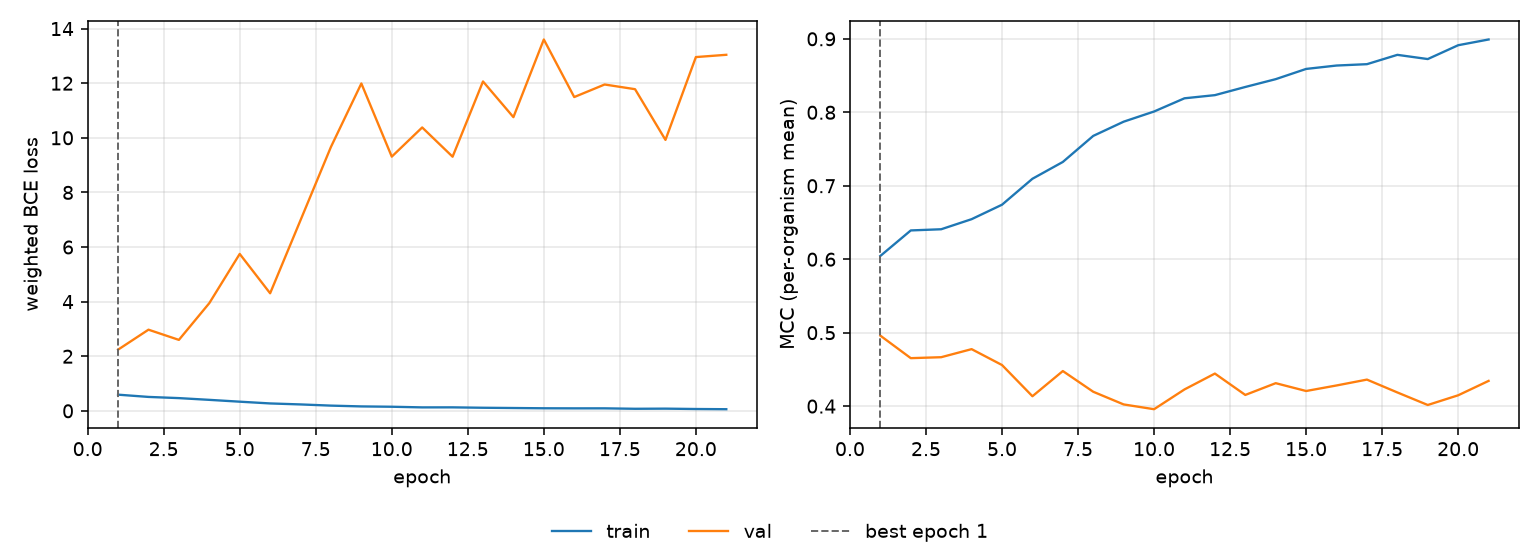

The file beside this chart, header and first rows:
epoch, tr_loss, vl_loss, tr_mcc, vl_mcc, is_best
1, 0.593, 2.242, 0.6045, 0.4959, True
2, 0.5104, 2.973, 0.6392, 0.4653, False
3, 0.4669, 2.599, 0.6408, 0.4666, False
4, 0.4032, 3.946, 0.6545, 0.4776, False
5, 0.3361, 5.748, 0.6742, 0.456, False
6, 0.2719, 4.306, 0.7095, 0.4135, False
7, 0.2355, 6.984, 0.7324, 0.4478, False
8, 0.1918, 9.667, 0.7679, 0.4196, False
9, 0.1627, 11.99, 0.7872, 0.4023, False
10, 0.1509, 9.311, 0.8011, 0.3958, False
11, 0.1274, 10.38, 0.8191, 0.4227, False
12, 0.1286, 9.308, 0.8234, 0.4443, False
13, 0.1137, 12.06, 0.8345, 0.4152, False
14, 0.1043, 10.76, 0.8451, 0.4312, False
15, 0.09469, 13.6, 0.859, 0.4206, False
16, 0.09189, 11.49, 0.8637, 0.4281, False
17, 0.09233, 11.95, 0.8655, 0.4361, False
18, 0.07616, 11.78, 0.8782, 0.4186, False
19, 0.08117, 9.924, 0.8725, 0.4015, False
20, 0.06773, 12.96, 0.8913, 0.4148, False
21, 0.06048, 13.04, 0.8991, 0.4344, False
